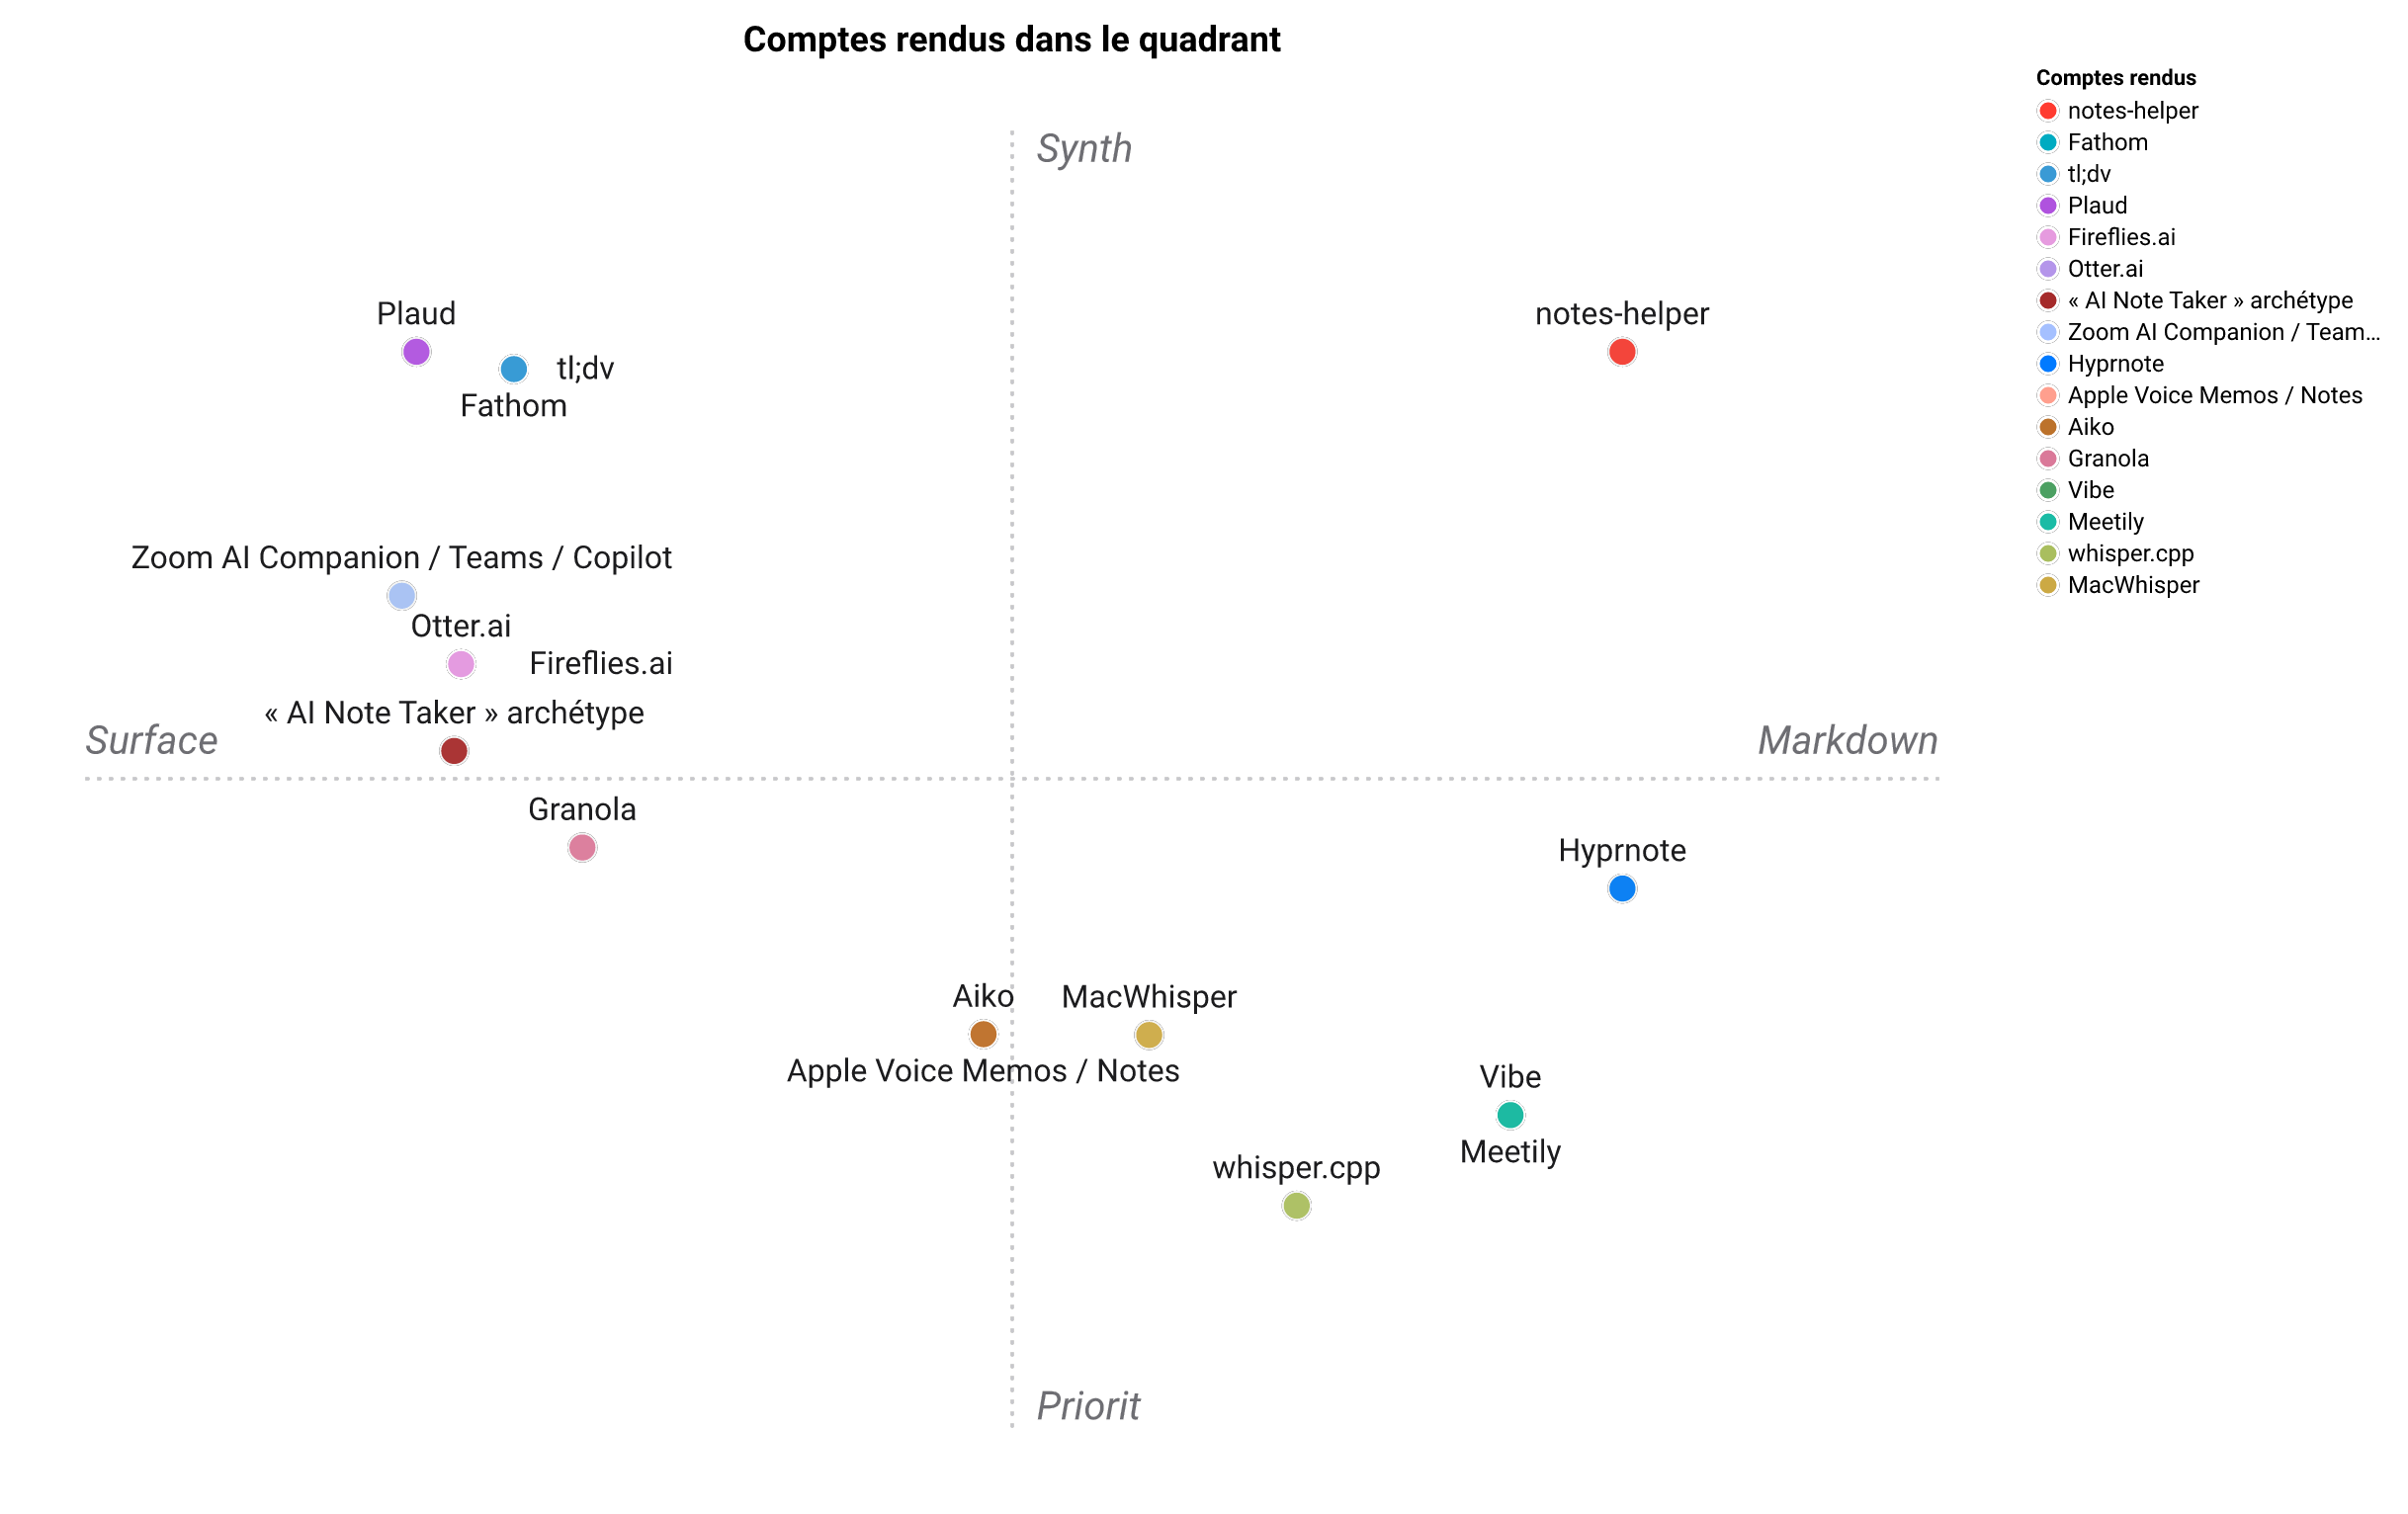

Data behind this chart, as committed beside it:
Comptes rendus, Priorité au local, Ouvert & gratuit, Diarisation, Identité d'intervenant persistante, Synthèse sourcée, Propriétaire des sorties (Markdown/vault…, Multi-surface
notes-helper, 5, 5, 5, 5, 5, 5, 5
« AI Note Taker » archétype, 1, 2, 3, 1, 1, 1, 5
Otter.ai, 1, 2, 5, 1, 1, 1, 4
Fireflies.ai, 1, 2, 5, 1, 1, 1, 4
Fathom, 1, 2, 5, 1, 3, 1, 5
Granola, 2, 2, 3, 1, 1, 1, 4
tl;dv, 1, 2, 5, 1, 3, 1, 5
Plaud, 1, 1, 5, 1, 3, 1, 5
Zoom AI Companion / Teams / Copilot, 1, 2, 5, 1, 1, 1, 5
Apple Voice Memos / Notes, 5, 3, 1, 1, 1, 2, 5
MacWhisper, 4, 2, 3, 1, 1, 4, 2
Aiko, 5, 3, 1, 1, 1, 2, 5
Vibe, 5, 5, 3, 1, 1, 4, 2
Hyprnote, 5, 5, 3, 1, 3, 4, 2
Meetily, 5, 5, 3, 1, 1, 4, 2
whisper.cpp, 5, 5, 1, 1, 1, 2, 3
